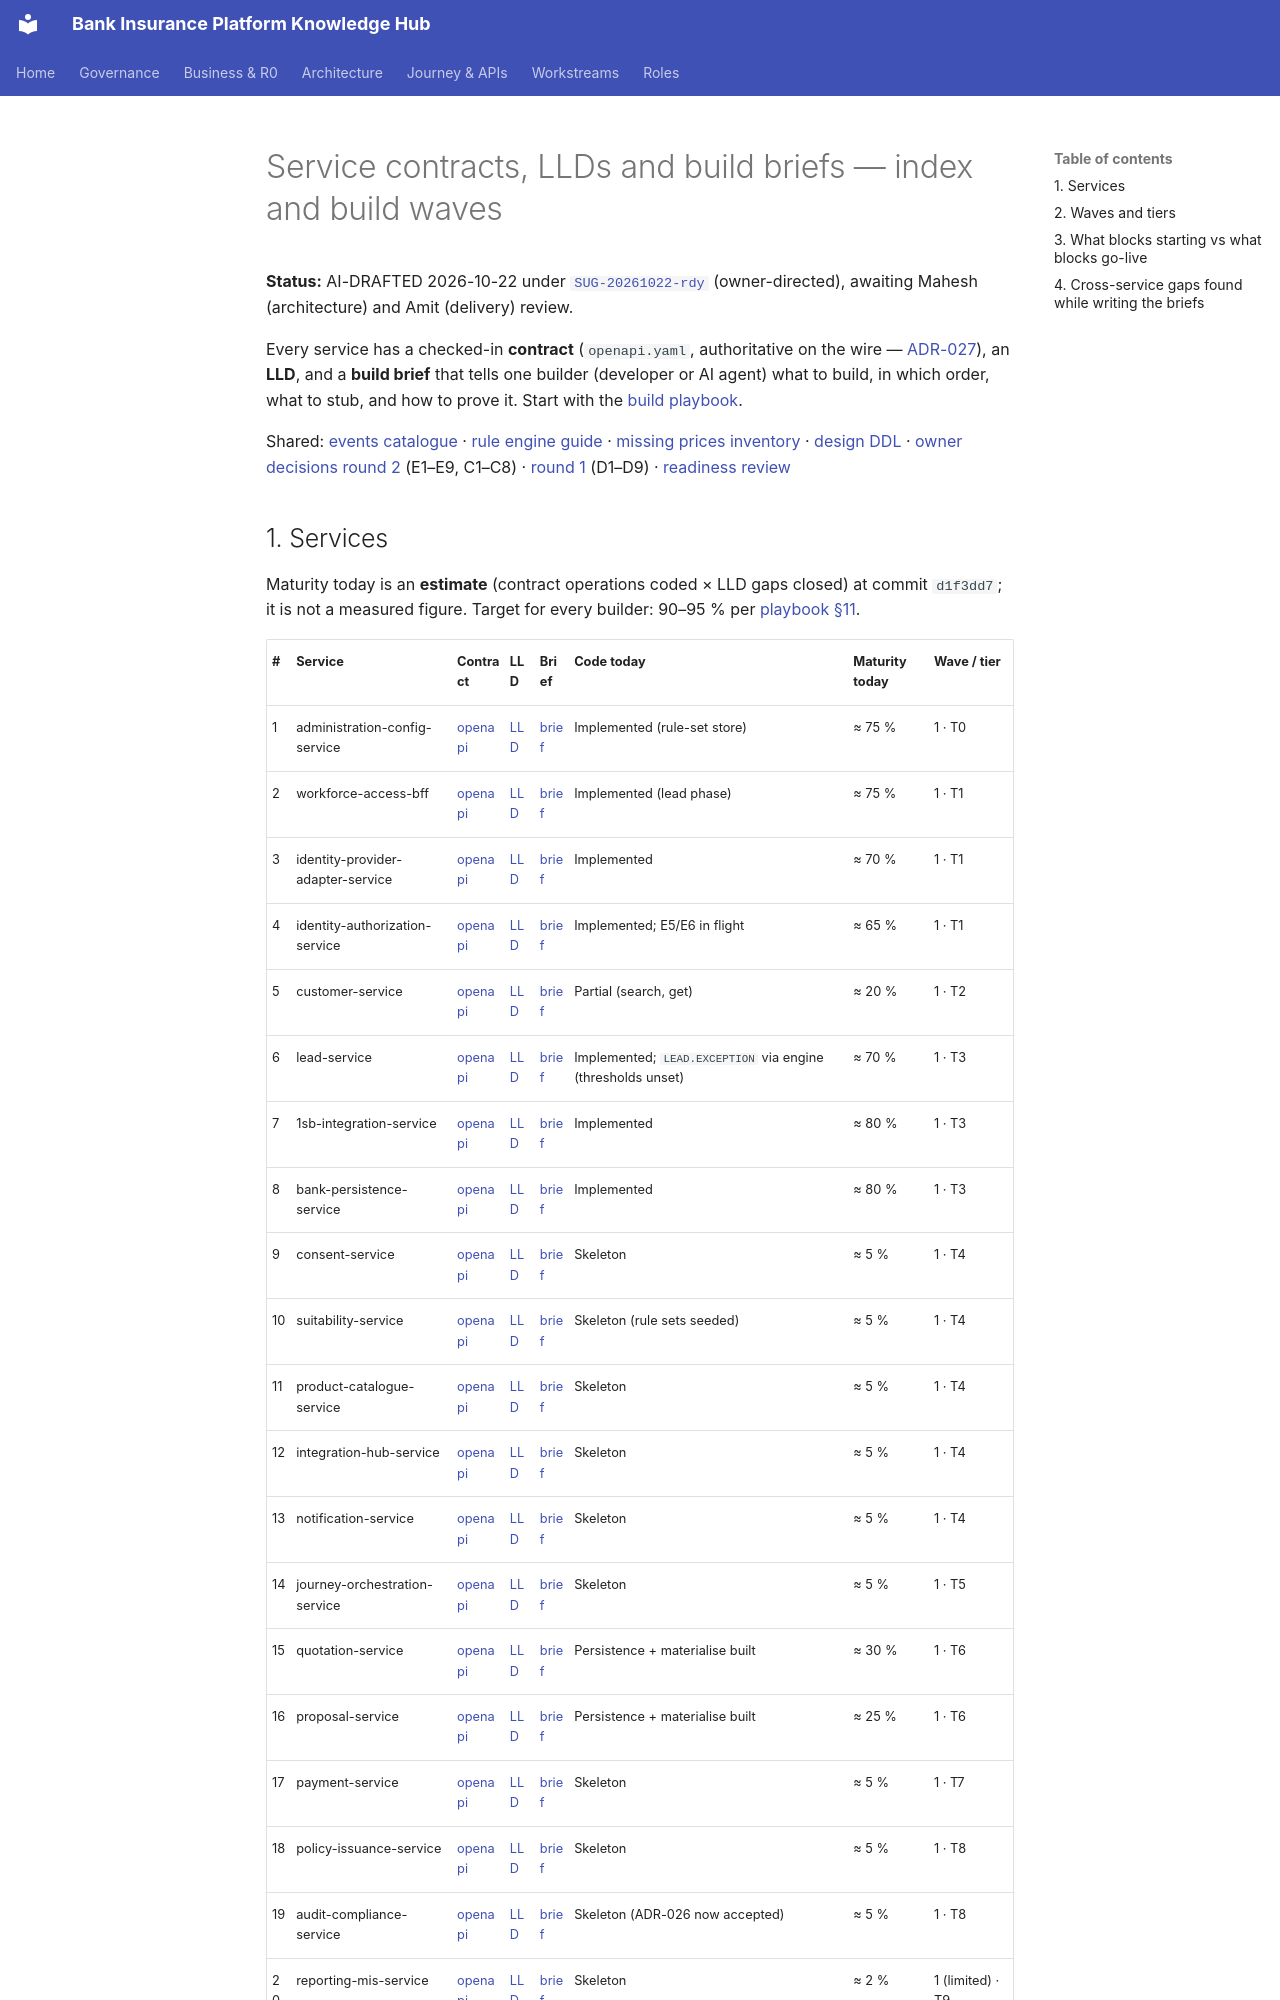

repository: Mahesh38/bank-insurance-platform · page: platform/contracts/index.html · generator: mkdocs

# Service contracts, LLDs and build briefs — index and build waves

**Status:** AI-DRAFTED 2026-10-22 under [`SUG-20261022-rdy`](../../governance/registers/SUGGESTION-REGISTER.md) (owner-directed), awaiting Mahesh (architecture) and Amit (delivery) review.

Every service has a checked-in **contract** (`openapi.yaml`, authoritative on the wire —
[ADR-027](../architecture-review/ADR-027-openapi-contract-authority.md)), an **LLD**, and a
**build brief** that tells one builder (developer or AI agent) what to build, in which order, what to
stub, and how to prove it. Start with the [build playbook](./BUILD-PLAYBOOK.md).

Shared: [events catalogue](./events/CATALOGUE.md) · [rule engine guide](./rule-engine/LLD.md) ·
[missing prices inventory](./MISSING-PRICES.md) ·
[design DDL](../data-architecture/schemas/README.md) ·
[owner decisions round 2](../architecture-review/DECISIONS-2026-10-22.md) (E1–E9, C1–C8) ·
[round 1](../architecture-review/DECISIONS-2026-10-21.md) (D1–D9) ·
[readiness review](../api-reference/READINESS-REVIEW.md)
